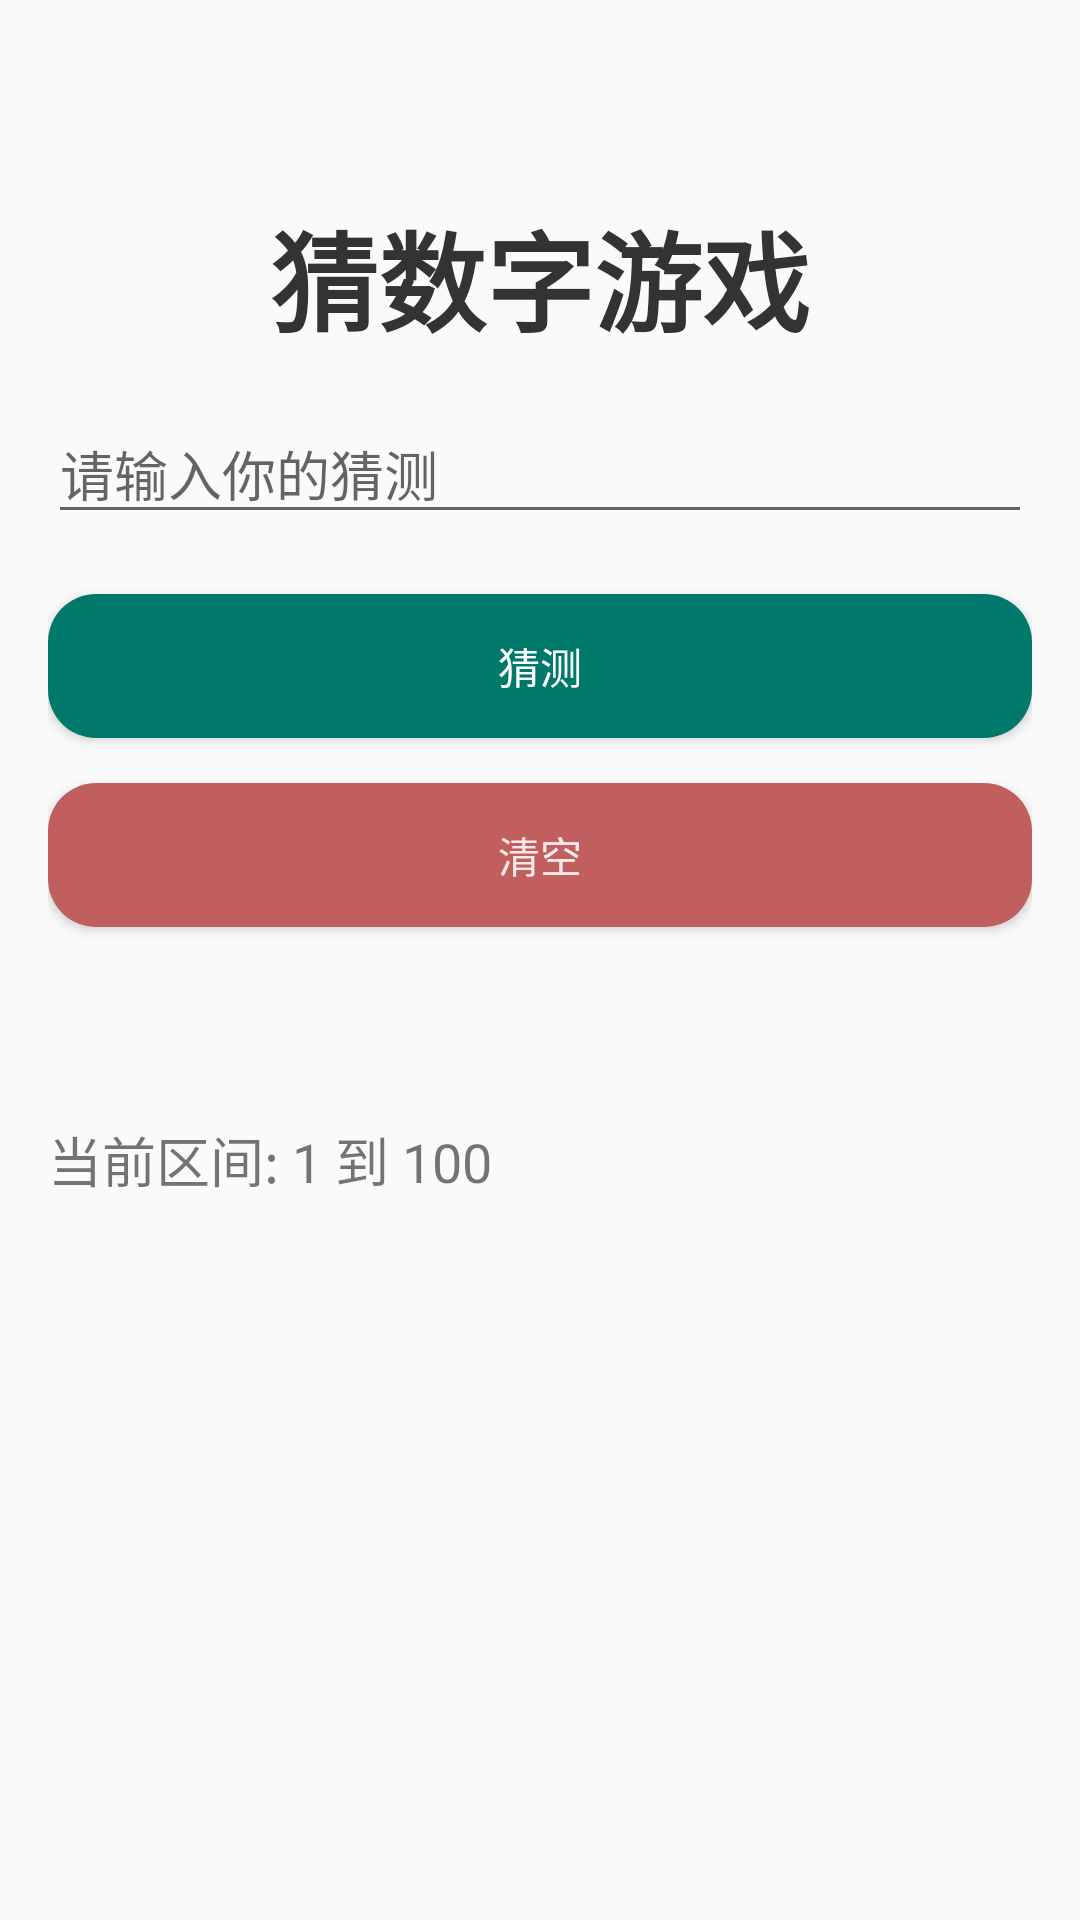

Layout XML and referenced resources for this Android screen:
<!-- AndroidManifest.xml: application theme AppTheme -->
<!-- res/layout/fragment_guess_number.xml -->
<?xml version="1.0" encoding="utf-8"?>
<LinearLayout xmlns:android="http://schemas.android.com/apk/res/android"
    android:layout_width="match_parent"
    android:layout_height="match_parent"
    android:orientation="vertical"
    android:padding="16dp">

    <TextView
        android:layout_width="match_parent"
        android:layout_height="wrap_content"
        android:text="猜数字游戏"
        android:textSize="36sp"
        android:textStyle="bold"
        android:gravity="center"
        android:paddingBottom="16dp"
        android:textColor="#333333"
        android:layout_marginTop="50dp"/>

    
    <EditText
        android:id="@+id/guess_input"
        android:layout_width="match_parent"
        android:layout_height="wrap_content"
        android:hint="请输入你的猜测"
        android:inputType="number" />

    
    <Button
        android:id="@+id/guess_button"
        android:layout_width="match_parent"
        android:layout_height="wrap_content"
        android:textColor="#FFFFFF"
        android:background="@drawable/rounded_button"
        android:text="猜测"
        android:layout_marginTop="20dp"/>

    
    <Button
        android:id="@+id/clear_button"
        android:layout_width="match_parent"
        android:layout_height="wrap_content"
        android:text="清空"
        android:textColor="#DDFFFFFF"
        android:background="@drawable/rounded_button"
        android:backgroundTint="#C15E5E"
        android:layout_marginTop="15dp" />

    
    <TextView
        android:id="@+id/result_view"
        android:layout_width="match_parent"
        android:layout_height="wrap_content"
        android:text=""
        android:textSize="18sp"
        android:layout_marginTop="20dp" />

    
    <TextView
        android:id="@+id/range_view"
        android:layout_width="match_parent"
        android:layout_height="wrap_content"
        android:text="当前区间: 1 到 100"
        android:textSize="18sp"
        android:layout_marginTop="20dp" />
</LinearLayout>
<!-- resources referenced by this layout -->
<resources>
  <!-- drawable rounded_button (drawable) -->
  <shape xmlns:android="http://schemas.android.com/apk/res/android">
      <solid android:color="#00796B"/> 
      <corners android:radius="16dp"/> 
  </shape>
  <style name="AppTheme" parent="Theme.AppCompat.Light">
          
          <item name="colorPrimary">@color/colorPrimary</item>
          <item name="colorPrimaryDark">@color/colorPrimaryDark</item>
          <item name="colorAccent">@color/colorAccent</item>
      </style>
  <color name="colorPrimary">#4CAF50</color>
  <color name="colorPrimaryDark">#3700B3</color>
  <color name="colorAccent">#03DAC5</color>
</resources>
